pico-8 play session: no input (idle)

[t = 1 s] idle ~1s (no d-pad/buttons)
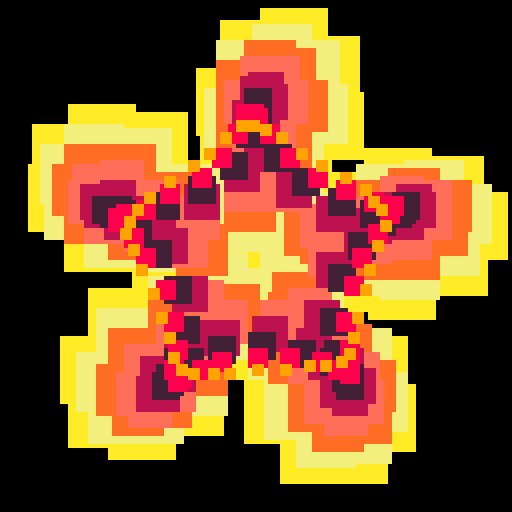
[t = 2 s] idle ~2s (no d-pad/buttons)
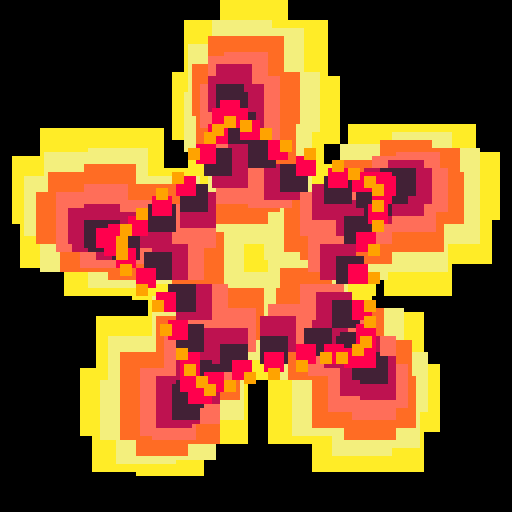
[t = 4 s] idle ~4s (no d-pad/buttons)
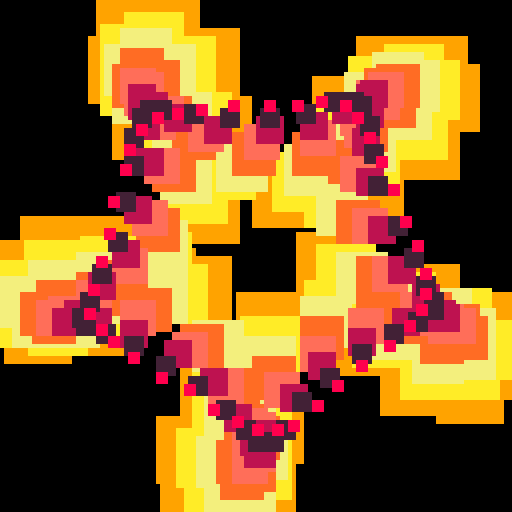
[t = 6 s] idle ~6s (no d-pad/buttons)
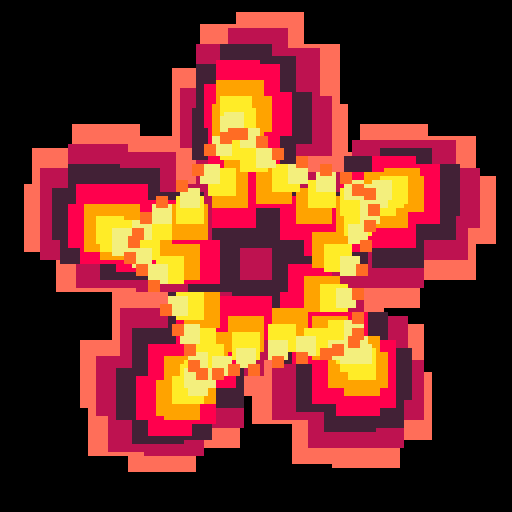
[t = 8 s] idle ~8s (no d-pad/buttons)
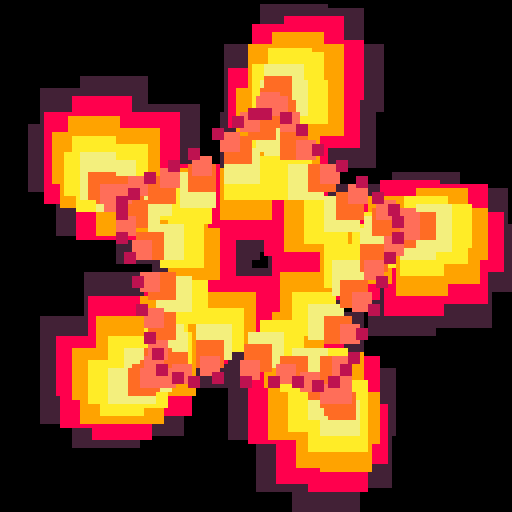

pico-8 cartridge
version 29
__lua__

--[[
  put this check_time function at the start of the cart
  make sure to call check_time() somehwere in the cart.
  in most tweetcarts, the bast place to do this is direclty before "flip()"
--]]
function check_time() 
  --id is stored in the parameters field
  my_id = stat(6)

  --the breadcrumb field is the name of the start cart + "," + the number of seconds we should play
  my_info = stat(100)
  --if we don't have it, stop checking
  if my_info == nil then
    return
  end

  breadcumb_parts = split(my_info, ",", true)
  start_cart_name = breadcumb_parts[1]
  max_time = breadcumb_parts[2]

  --check if we hit the max time
  if time() > max_time or btnp(1) then
    load(start_cart_name,"",my_id)
  end
end
--end of check_time

pal({130,8,9,10,135,137,142,136},1)
::🌞::
cls()
e=t()
g=40
for d=8,1,-1do
for k=0,g do
v=k/g+e/g
h=35+sin(e)*6
x=64+cos(v)*h
y=64+sin(v)*h
a=e+d/g+k/10
f=d*3
camera(sin(a)*f,cos(a)*f)
s=d
rectfill(x-s,y-s,x+s,y+s,1+(e*9-d)%8)
--circfill(x,y,s,1+(e*9-d)%8)
end
end
check_time()
flip()goto 🌞
--#tweetcart #pico8 #pixelart
